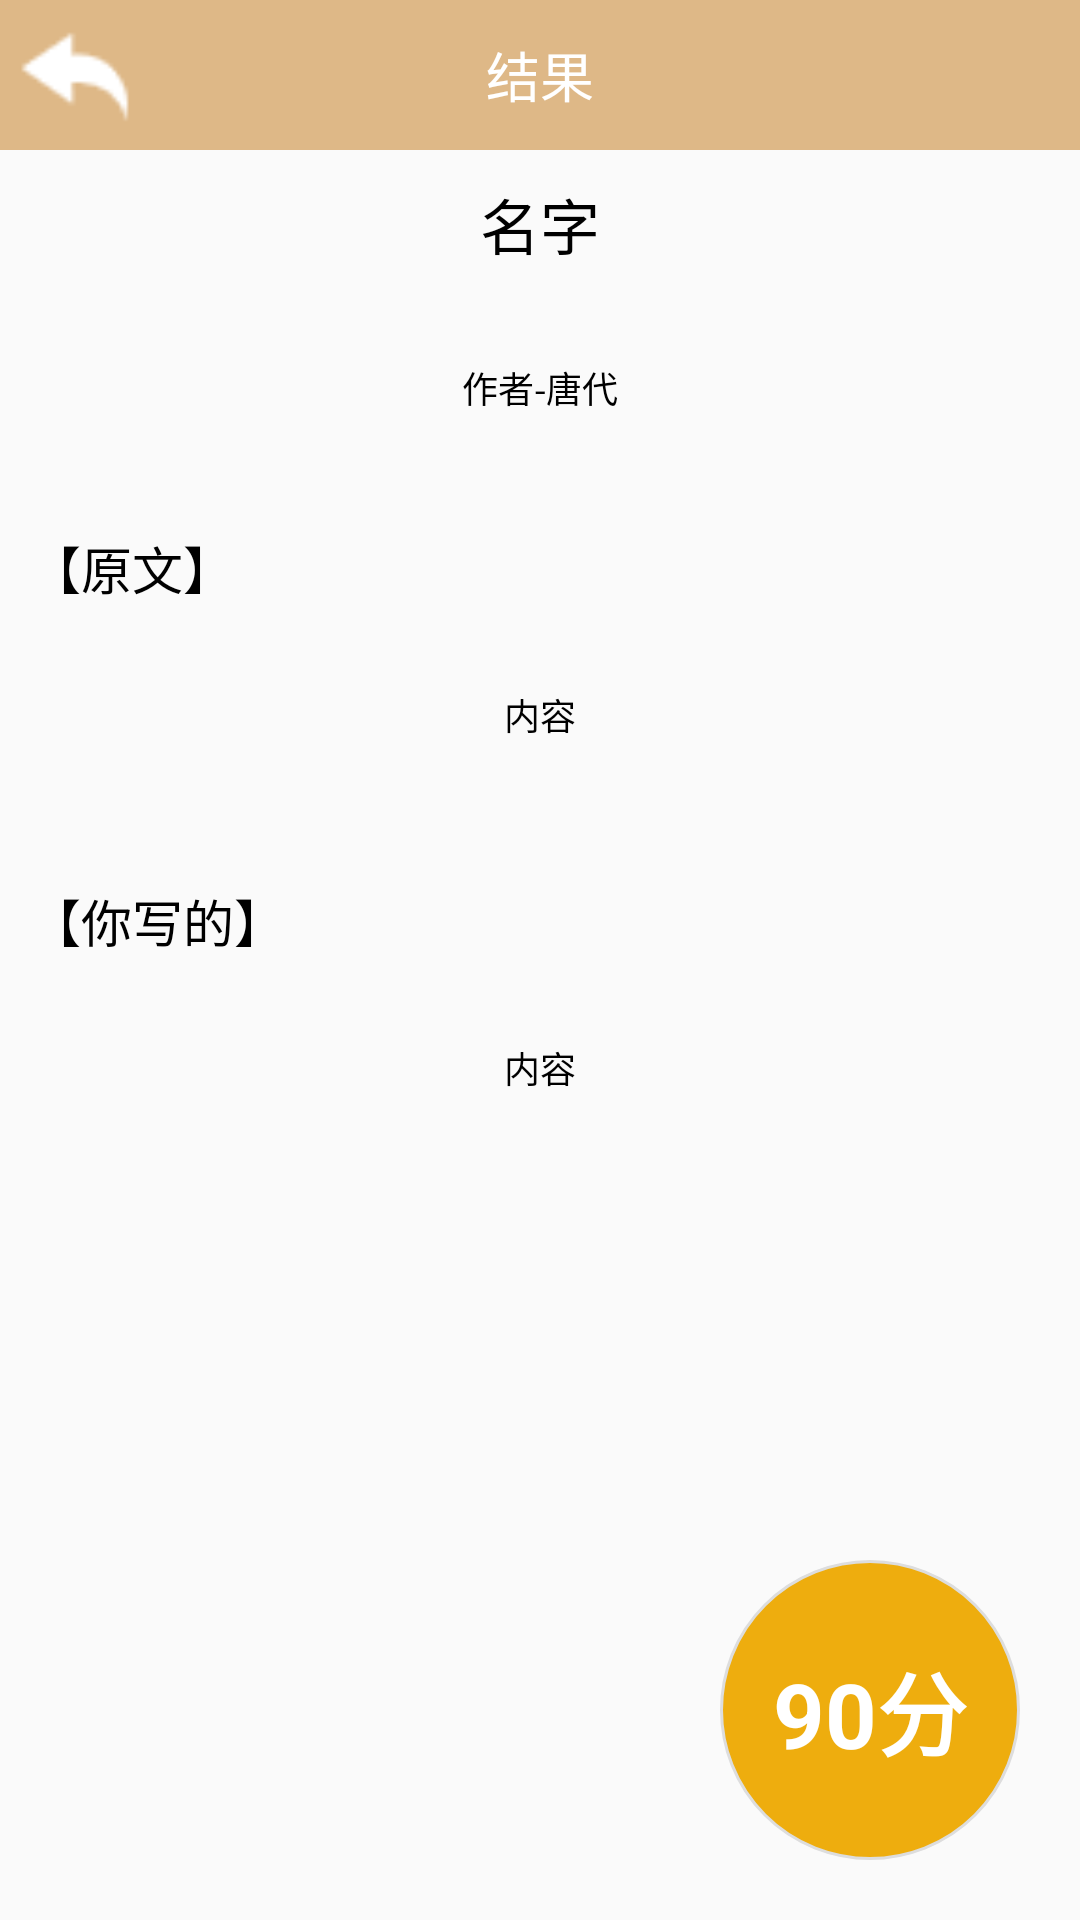

Here is an Android app screen rendered from its layout file. Give the layout XML and the strings, colors and styles it references.
<!-- AndroidManifest.xml: application theme AppTheme -->
<!-- res/layout/activity_chengji.xml -->
<?xml version="1.0" encoding="utf-8"?>
<LinearLayout
    xmlns:android="http://schemas.android.com/apk/res/android"
    android:layout_width="match_parent"
    android:layout_height="match_parent"
    android:orientation="vertical"
    android:background="@drawable/backgorund_3">

    <LinearLayout
        android:layout_width="match_parent"
        android:layout_height="50dp"
        android:background="#DEB887">

        <ImageView
            android:id="@+id/chengjiActivity_back"
            android:layout_width="40dp"
            android:layout_height="40dp"
            android:layout_marginTop="5dp"
            android:layout_marginLeft="5dp"
            android:src="@drawable/back"/>

        <TextView
            android:layout_width="match_parent"
            android:layout_height="match_parent"
            android:textSize="18dp"
            android:textColor="#ffffff"
            android:gravity="center"
            android:paddingRight="45dp"
            android:text="结果"/>

    </LinearLayout>

    <FrameLayout
        android:layout_width="match_parent"
        android:layout_height="match_parent">

        <LinearLayout
            android:layout_width="match_parent"
            android:layout_height="match_parent">

            <ScrollView
                android:layout_width="match_parent"
                android:layout_height="match_parent"
                android:layout_weight="1"
                android:scrollbars="none">

                <LinearLayout
                    android:layout_width="match_parent"
                    android:layout_height="match_parent"
                    android:orientation="vertical">

                    <TextView
                        android:id="@+id/chengjiActivity_title"
                        android:layout_width="match_parent"
                        android:layout_height="wrap_content"
                        android:paddingTop="10dp"
                        android:paddingBottom="10dp"
                        android:paddingLeft="10dp"
                        android:paddingRight="10dp"
                        android:gravity="center"
                        android:textColor="#000000"
                        android:textSize="20dp"
                        android:text="名字"/>

                    <TextView
                        android:id="@+id/chengjiActivity_name"
                        android:layout_width="match_parent"
                        android:layout_height="60dp"
                        android:gravity="center"
                        android:textColor="#000000"
                        android:textSize="12dp"
                        android:text="作者-唐代"/>

                    <TextView
                        android:layout_width="match_parent"
                        android:layout_height="60dp"
                        android:gravity="left|center"
                        android:paddingLeft="10dp"
                        android:textColor="#000000"
                        android:textSize="17dp"
                        android:text="【原文】"/>

                    <TextView
                        android:id="@+id/chengjiActivity_content"
                        android:layout_width="match_parent"
                        android:layout_height="wrap_content"
                        android:gravity="center|top"
                        android:paddingLeft="10dp"
                        android:paddingRight="10dp"
                        android:paddingTop="10dp"
                        android:paddingBottom="30dp"
                        android:textColor="#000000"
                        android:textSize="12dp"
                        android:lineSpacingExtra="8dp"
                        android:text="内容"/>

                    <TextView
                        android:layout_width="match_parent"
                        android:layout_height="60dp"
                        android:gravity="left|center"
                        android:paddingLeft="10dp"
                        android:textColor="#000000"
                        android:textSize="17dp"
                        android:text="【你写的】"/>

                    <TextView
                        android:id="@+id/chengjiActivity_content_2"
                        android:layout_width="match_parent"
                        android:layout_height="wrap_content"
                        android:gravity="center|top"
                        android:paddingLeft="10dp"
                        android:paddingRight="10dp"
                        android:paddingTop="10dp"
                        android:paddingBottom="30dp"
                        android:textColor="#000000"
                        android:textSize="12dp"
                        android:lineSpacingExtra="8dp"
                        android:text="内容"/>

                </LinearLayout>

            </ScrollView>

        </LinearLayout>

        <LinearLayout
            android:layout_width="match_parent"
            android:layout_height="match_parent"
            android:gravity="bottom|right"
            android:paddingBottom="20dp"
            android:paddingRight="20dp">

            <TextView
                android:id="@+id/chengjiActivity_fenshu"
                android:layout_width="100dp"
                android:layout_height="100dp"
                android:gravity="center"
                android:textStyle="bold"
                android:textColor="#fff"
                android:textSize="30dp"
                android:background="@drawable/chengji_background"
                android:text="90分"/>

        </LinearLayout>

    </FrameLayout>

</LinearLayout>
<!-- resources referenced by this layout -->
<resources>
  <!-- drawable back: png bitmap (drawable, 556 bytes) -->
  <!-- drawable chengji_background (drawable) -->
  <?xml version="1.0" encoding="utf-8"?>
  <shape
      xmlns:android="http://schemas.android.com/apk/res/android">
  
      <stroke
          android:color="#dddddd"
          android:width="1dp" />
  
      <solid android:color="#EEAD0E" />
  
      <corners android:radius="50dp" />
  
  </shape>
  <style name="AppTheme" parent="Theme.AppCompat.Light.NoActionBar">
          
          <item name="colorPrimary">@color/colorPrimary</item>
          <item name="colorPrimaryDark">@color/colorPrimaryDark</item>
          <item name="colorAccent">@color/colorAccent</item>
      </style>
  <color name="colorPrimary">#DEB887</color>
  <color name="colorPrimaryDark">#DEB887</color>
  <color name="colorAccent">#D81B60</color>
</resources>
